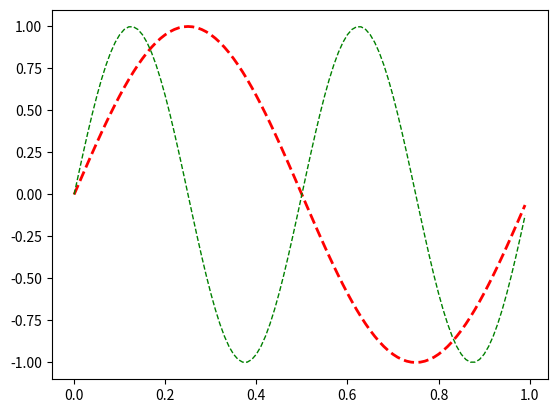

Reproduce this figure in Python.
import matplotlib.pyplot as plt
import numpy as np

x = np.arange(0, 1.0, 0.01)
y1 = np.sin(2*np.pi*x)
y2 = np.sin(4*np.pi*x)
lines = plt.plot(x, y1, x, y2)
l1, l2 = lines
plt.setp(lines, linestyle='--')       
plt.setp(l1, linewidth=2, color='r')  
plt.setp(l2, linewidth=1, color='g')  

plt.show()
